Run: headless pygame with SDL's dummy video driver; simulated clock (each Clock.tick advances the game by its frame time, no real sleeping); random seed 0; keys injected as events and as key.get_pressed() state; no mouse input.
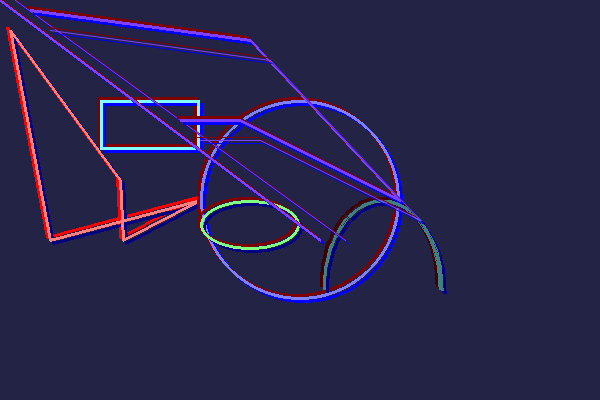
Frame 1 of 4 · flips 1–60 · no input
Frame 2 of 4 · flips 61–180 · tapped SPACE, RETURN · held RIGHT (→), D · screen unchanged from frame 1, image omitted
Frame 3 of 4 · flips 181–300 · held DOWN (↓), S · screen unchanged from frame 2, image omitted
Frame 4 of 4 · flips 301–420 · held LEFT (←), A, UP (↑), W · screen unchanged from frame 3, image omitted

The pygame program that drew these frames:

#!/usr/bin/env python
# -*- coding: utf-8 -*-
#
#  chromatic_aberration.py
#  
#  Copyright 2022 Braulio Madrid <darkcom@darkcom-X455LD>
#  
#  This program is free software; you can redistribute it and/or modify
#  it under the terms of the GNU General Public License as published by
#  the Free Software Foundation; either version 2 of the License, or
#  (at your option) any later version.
#  
#  This program is distributed in the hope that it will be useful,
#  but WITHOUT ANY WARRANTY; without even the implied warranty of
#  MERCHANTABILITY or FITNESS FOR A PARTICULAR PURPOSE.  See the
#  GNU General Public License for more details.
#  
#  You should have received a copy of the GNU General Public License
#  along with this program; if not, write to the Free Software
#  Foundation, Inc., 51 Franklin Street, Fifth Floor, Boston,
#  MA 02110-1301, USA.
#  
#  
import pygame as pg


def rect (surface, color,rect,distance,
			width = 0, border_radius = 0,border_top_left_radius = 0, 
			border_top_right_radius = 0, border_bottom_left_radius = 0, 
			border_bottom_right_radius = 0):
	""" Function doc """
	red_rect = pg.Rect(rect.x - distance, rect.y - distance, rect.w, rect.h)
	blue_rect = pg.Rect(rect.x + distance, rect.y + distance, rect.w, rect.h)
	
	red_color = (color[0], 0,0)
	blue_color = (0, 0,color[2])
	
	pg.draw.rect(surface,red_color,red_rect,
				width, border_radius,
				border_top_left_radius, border_top_right_radius,
				border_bottom_left_radius, border_bottom_right_radius)
	
	pg.draw.rect(surface,blue_color,blue_rect,
				width, border_radius,
				border_top_left_radius, border_top_right_radius,
				border_bottom_left_radius, border_bottom_right_radius)
				
	return pg.draw.rect(surface,color,rect,
				width,border_radius,
				border_top_left_radius,border_top_right_radius,
				border_bottom_left_radius, border_bottom_right_radius)
	
def polygon (surface, color,points,distance, width = 0):
	""" Function doc """
	red_points = []
	blue_points = []
	for point in points:
		new_red_point = (point[0] - distance, point[1] - distance)
		new_blue_point = (point[0] + distance, point[1] + distance)
		red_points.append(new_red_point)
		blue_points.append(new_blue_point)
	
	red_color = (color[0], 0,0)
	blue_color = (0, 0,color[2])
	pg.draw.polygon(surface,red_color,red_points, width)
	pg.draw.polygon(surface,blue_color,blue_points, width)

	return pg.draw.polygon(surface,color,points, width)

def circle (surface, color,center,radius,distance,
			width = 0, draw_top_left = False, draw_top_right = False, 
			draw_bottom_left = False, draw_bottom_right = False):
	""" Function doc """
	red_center = (center[0] - distance, center[1] - distance)
	blue_center = (center[0] + distance, center[1] + distance)
	
	red_color = (color[0], 0,0)
	blue_color = (0, 0,color[2])
	
	pg.draw.circle(surface,red_color,red_center, radius,
				width, draw_top_left, draw_top_right,
				draw_bottom_left, draw_bottom_right)
	
	pg.draw.circle(surface,blue_color,blue_center, radius,
				width, draw_top_left, draw_top_right,
				draw_bottom_left, draw_bottom_right)
				
	return pg.draw.circle(surface,color,center, radius,
				width, draw_top_left, draw_top_right,
				draw_bottom_left, draw_bottom_right)

def ellipse (surface, color,rect,distance,
			width = 0):
	""" Function doc """
	red_rect = pg.Rect(rect.x - distance, rect.y - distance, rect.w, rect.h)
	blue_rect = pg.Rect(rect.x + distance, rect.y + distance, rect.w, rect.h)
	
	red_color = (color[0], 0,0)
	blue_color = (0, 0,color[2])
	
	pg.draw.ellipse(surface,red_color,red_rect, width)
	pg.draw.ellipse(surface,blue_color,blue_rect, width)
				
	return pg.draw.ellipse(surface,color,rect, width)
	
def arc (surface, color,rect, start_angle, stop_angle, distance, width = 0):
	""" Function doc """
	red_rect = pg.Rect(rect.x - distance, rect.y - distance, rect.w, rect.h)
	blue_rect = pg.Rect(rect.x + distance, rect.y + distance, rect.w, rect.h)
	
	red_color = (color[0], 0,0)
	blue_color = (0, 0,color[2])
	
	pg.draw.arc(surface,red_color,red_rect, start_angle, stop_angle, width)
	pg.draw.arc(surface,blue_color,blue_rect, start_angle, stop_angle, width)
				
	return pg.draw.arc(surface,color,rect, start_angle, stop_angle, width)

def line (surface, color, start_pos, end_pos, distance, width = 0):
	""" Function doc """
	red_start_pos = (start_pos[0] - distance, start_pos[1] - distance)
	red_end_pos = (end_pos[0] - distance, end_pos[1] - distance)
	
	blue_start_pos = (start_pos[0] + distance, start_pos[1] + distance)
	blue_end_pos = (end_pos[0] + distance, end_pos[1] + distance)
	
	red_color = (color[0], 0,0)
	blue_color = (0, 0,color[2])
	
	pg.draw.line(surface,red_color, red_start_pos, red_end_pos, width)
	pg.draw.line(surface,blue_color, blue_start_pos, blue_end_pos, width)
				
	return pg.draw.line(surface,color, start_pos, end_pos, width)

def lines (surface, color, close, points, distance, width = 0):
	""" Function doc """
	red_points = []
	blue_points = []
	for point in points:
		new_red_point = (point[0] - distance, point[1] - distance)
		new_blue_point = (point[0] + distance, point[1] + distance)
		red_points.append(new_red_point)
		blue_points.append(new_blue_point)
	
	red_color = (color[0], 0,0)
	blue_color = (0, 0,color[2])
	
	pg.draw.lines(surface,red_color, close, red_points, width)
	pg.draw.lines(surface,blue_color, close, blue_points, width)
				
	return pg.draw.lines(surface,color, close, points, width)

def aalines (surface, color, close, points, distance, width = 0):
	""" Function doc """
	red_points = []
	blue_points = []
	for point in points:
		new_red_point = (point[0] - distance, point[1] - distance)
		new_blue_point = (point[0] + distance, point[1] + distance)
		red_points.append(new_red_point)
		blue_points.append(new_blue_point)
	
	red_color = (color[0], 0,0)
	blue_color = (0, 0,color[2])
	
	pg.draw.aalines(surface,red_color, close, red_points, width)
	pg.draw.aalines(surface,blue_color, close, blue_points, width)
				
	return pg.draw.aalines(surface,color, close, points, width)

def aaline (surface, color, start_pos, end_pos, distance, width = 0):
	""" Function doc """
	red_start_pos = (start_pos[0] - distance, start_pos[1] - distance)
	red_end_pos = (end_pos[0] - distance, end_pos[1] - distance)
	
	blue_start_pos = (start_pos[0] + distance, start_pos[1] + distance)
	blue_end_pos = (end_pos[0] + distance, end_pos[1] + distance)
	
	red_color = (color[0], 0,0)
	blue_color = (0, 0,color[2])
	
	pg.draw.aaline(surface,red_color, red_start_pos, red_end_pos, width)
	pg.draw.aaline(surface,blue_color, blue_start_pos, blue_end_pos, width)
				
	return pg.draw.aaline(surface,color, start_pos, end_pos, width)

def main(args):
	pg.init()
	root = pg.display.set_mode((600,400))
	root.fill((35,35,70))
	pg.display.set_caption('Chormatic Abrerration Draw')
	
	fnt_rect = pg.Rect(100,100,100,50)
	rectangulo = rect(root,(128,255,255),fnt_rect,3,3,10)
	
	poligon_points = [(10,30),(50,240),(200,200),(123,240),(120,180)]
	poligon = polygon(root,(255,128,128),poligon_points,3,3)
	
	_circle = circle(root,(128,128,255),(300,200),100,3,3)
	
	ellipse_rect = pg.Rect(200,200,100,50)
	_ellipse = ellipse(root,(128,255,128),ellipse_rect,3,3)
	
	arc_rect = pg.Rect(323,200,120,180)
	_arc = arc(root,(64,128,128),arc_rect,0,3.14,3,3)
	
	_line = line(root,(128,64,255),(320,240),(0,0),3,3)
	
	_aaline = aaline(root,(128,64,255),(345,240),(15,0),3,3)
	
	lines_points = [(30,10),(250,40),(400,200),(240,120),(180,120)]
	_lines = lines(root,(128,64,255),False,lines_points,3,3)
	
	aalines_points = [(50,30),(270,60),(420,220),(260,140),(200,140)]
	_aalines = aalines(root,(128,64,255),False,aalines_points,3,3)
	
	while 1:
		for event in pg.event.get():
			if event.type == pg.QUIT:
				sys.exit()
				
		pg.display.update()
	return 0

if __name__ == '__main__':
	import sys
	sys.exit(main(sys.argv))
